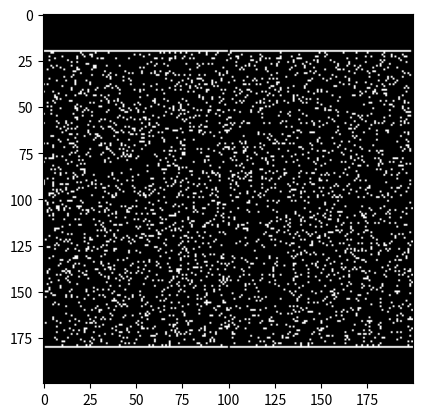

Source code (Python):

import numpy as np
import matplotlib.pyplot as plt

from typing import Tuple

# Make a new type called "Position" for a tuple of two ints
Position = Tuple[int, int]


class Map():

    """ A 2D discretized map of the world.
    It is composed of two layers on top of each other:
    - The obstacle layer containing 0 (free cell) or 1 (obstacle).
    - The entity layer containing 0 (free) or n (entity index). At most one entity per cell. """

    def __init__(
        self,
        obstacle_layer,
        entity_layer,
    ):

        assert entity_layer.shape == obstacle_layer.shape, f"Layers must have the same shape. Got {obstacle_layer.shape} and {entity_layer.shape}."

        width, height = obstacle_layer.shape
        self._width, self._height = width, height
        self._obstacle_layer = obstacle_layer
        self._entity_layer = entity_layer


    def position_is_in_map(self, position: Position):
        x, y = position
        if x < 0 or x >= self._width:
            return False
        if y < 0 or y >= self._height:
            return False
        return True


    def obstacle_at_position(self, position: Position) -> bool:
        """Check if a cell contains an obstacle.
        
        Parameters
        ==========
        position
            The position to check for an obstacle.

        Returns
        =======
        bool
            True if the cell contains an obstacle, False otherwise.
        """
        return self._obstacle_layer[position] == 1


    def entity_at_position(self, position: Position) -> bool:
        """Check if a cell contains an entity.
        
        Parameters
        ==========
        position
            The position to check for an entity.

        Returns
        =======
        bool
            True if the cell contains an entity, False otherwise.
        """
        return self._entity_layer[position] != 0


    def distance_between(self, position_1: Position, position_2: Position, order: int = 1) -> float:
        """Compute the L1 or L2 distance between two positions.

        Parameters
        ==========
        position_1
            The first position.
        position_2
            The second position.
        order
            The norm to use for the distance computation. Must be 1 or 2.

        Returns
        =======
        float
            The distance between the two positions.
        """

        if order == 1:
            return abs(position_1[0] - position_2[0]) + abs(position_1[1] - position_2[1])

        return np.linalg.norm(np.array(position_1) - np.array(position_2), ord=2)


    def add_entity(self, entity_index: int, position: Position) -> bool:
        """Add an entity to the map at a specified position.

        Parameters
        ==========
        entity_index
            The index of the entity to be added.
        position
            The coordinates of the position where the entity is to be added.

        Returns
        =======
        bool
            True if the entity was successfully added, False otherwise.
        """
        if not self.position_is_in_map(position):
            return False
        if self.obstacle_at_position(position):
            return False
        if self.entity_at_position(position):
            return False

        self._entity_layer[position] = entity_index
        return True


    def remove_entity_at(self, position: Position) -> bool:
        """Remove an entity from the map at a specified position.

        Parameters
        ==========
        position
            The coordinates of the position where the entity is to be removed.
        
        Returns
        =======
        bool
            True if the entity was successfully removed, False otherwise.
        """

        if not self.position_is_in_map(position):
            return False

        self._entity_layer[position] = 0
        return True


    def iterate_neighbouring_cells(self, position: Position) -> list[Position]:
        """ Return a list of neighbouring cells of the given cell.
        
        Parameters
        ==========
        position
            The position of the cell for which to find neighbouring cells.
            
        Returns
        =======
        list
            A list of neighbouring cells.
        """

        x, y = position
        return filter([
            (x-1, y-1),
            (x-1, y),
            (x-1, y+1),
            (x, y-1),
            (x, y+1),
            (x+1, y-1),
            (x+1, y),
            (x+1, y+1)
        ], self.position_is_in_map)
 

    def compute_cells_in_area(self, cell, distance):

        """ Return a dictionary of cells in the area around the given cell."""

        assert distance >= 0, "Distance must be positive."
        assert self.position_is_in_map(cell), "Cell must be in the map."

        frontier = [cell]
        cells_in_area = {}

        while len(frontier) > 0:

            current_cell = frontier.pop(0)
            cell_distance = self.distance_between(cell, current_cell)

            if cell_distance > distance:
                continue

            if current_cell in cells_in_area:
                continue

            cells_in_area[current_cell] = cell_distance

            for neighbour_cell in self.iterate_neighbouring_cells(current_cell):
                frontier.append(neighbour_cell)

        return cells_in_area


    def compute_entities_in_area(self, cell, distance):

        """ Return a list of entities in the area around the given cell.
        This can be greatly optimized by using a spatial data structure."""

        entities_in_area = []

        for cell in self.compute_cells_in_area(cell, distance):

            if self.entity_at_position(cell):
                entities_in_area.append(self._entity_layer[cell])

        return entities_in_area


    @classmethod
    def generate_empty(cls, width=10, height=10):

        """ Generate an empty map with the given dimensions."""

        entity_layer = np.zeros((width, height), dtype=np.uint8)
        obstacle_layer = np.zeros((width, height), dtype=np.uint8)

        return cls(obstacle_layer, entity_layer)


    @classmethod
    def sample_uniform(cls, width=10, height=10, obstacle_probability=0.1):

        """ Generate a map with random obstacles."""

        entity_layer = np.zeros((width, height), dtype=np.uint8)
        obstacle_layer = np.random.rand(width, height) < obstacle_probability

        return cls(obstacle_layer, entity_layer)


    @classmethod
    def generate_default_map(cls, width=100, height=20, obstacle_probability=0.1, spawn_size_prop=0.1):

        """ Generate a default map with a door in the middle and a Z shape path."""

        entity_layer = np.zeros((width, height), dtype=np.uint8)
        obstacle_layer = np.random.rand(width, height) < obstacle_probability

        # Remove obstacles in the spawn area
        spawn_size_pixel = int(spawn_size_prop * width)
        obstacle_layer[:spawn_size_pixel, :] = 0
        obstacle_layer[-spawn_size_pixel:, :] = 0

        # Add walls around the spawn area
        obstacle_layer[spawn_size_pixel, :] = 1
        obstacle_layer[-spawn_size_pixel, :] = 1
        # Add door in the middle
        mid_y = height // 2
        obstacle_layer[spawn_size_pixel, mid_y] = 0
        obstacle_layer[-spawn_size_pixel, mid_y] = 0

        # Ensure there is always at least one attack path by carving a Z shape path.
        mid_x = width // 2
        obstacle_layer[mid_x:, 0] = 0
        obstacle_layer[mid_x, :] = 0
        obstacle_layer[:-mid_x, -1:] = 0

        return cls(obstacle_layer, entity_layer)



class Map_test(Map):

    """ A subclass of the Map class with additional testing methods."""

    def __init__(self, *args, **kwargs):
        super().__init__(*args, **kwargs)


    def plot_obstacles(self):

        plt.imshow(self._obstacle_layer, cmap='gray')
        plt.show()


    def plot_distance(self):

        to_show = self._obstacle_layer.copy().astype(np.float32)

        mid_cell = (self._width // 2, self._height // 2)
        cells_in_area = self.compute_cells_in_area(mid_cell, 50)

        for cell in cells_in_area:
            to_show[cell] = 0.5

        plt.imshow(to_show, cmap='gray')
        plt.show()



def main():
    map = Map_test.generate_default_map(width=200, height=200)
    map.plot_obstacles()
    # map.plot_distance()

    # Inspect object map and print all methods with params
    methods = [method for method in dir(map) if callable(getattr(map, method))]
    methods = [method for method in methods if not method.startswith("__")]
    for method in methods:
        print(f"Method: {method}")
    


if __name__ == "__main__":
    main()